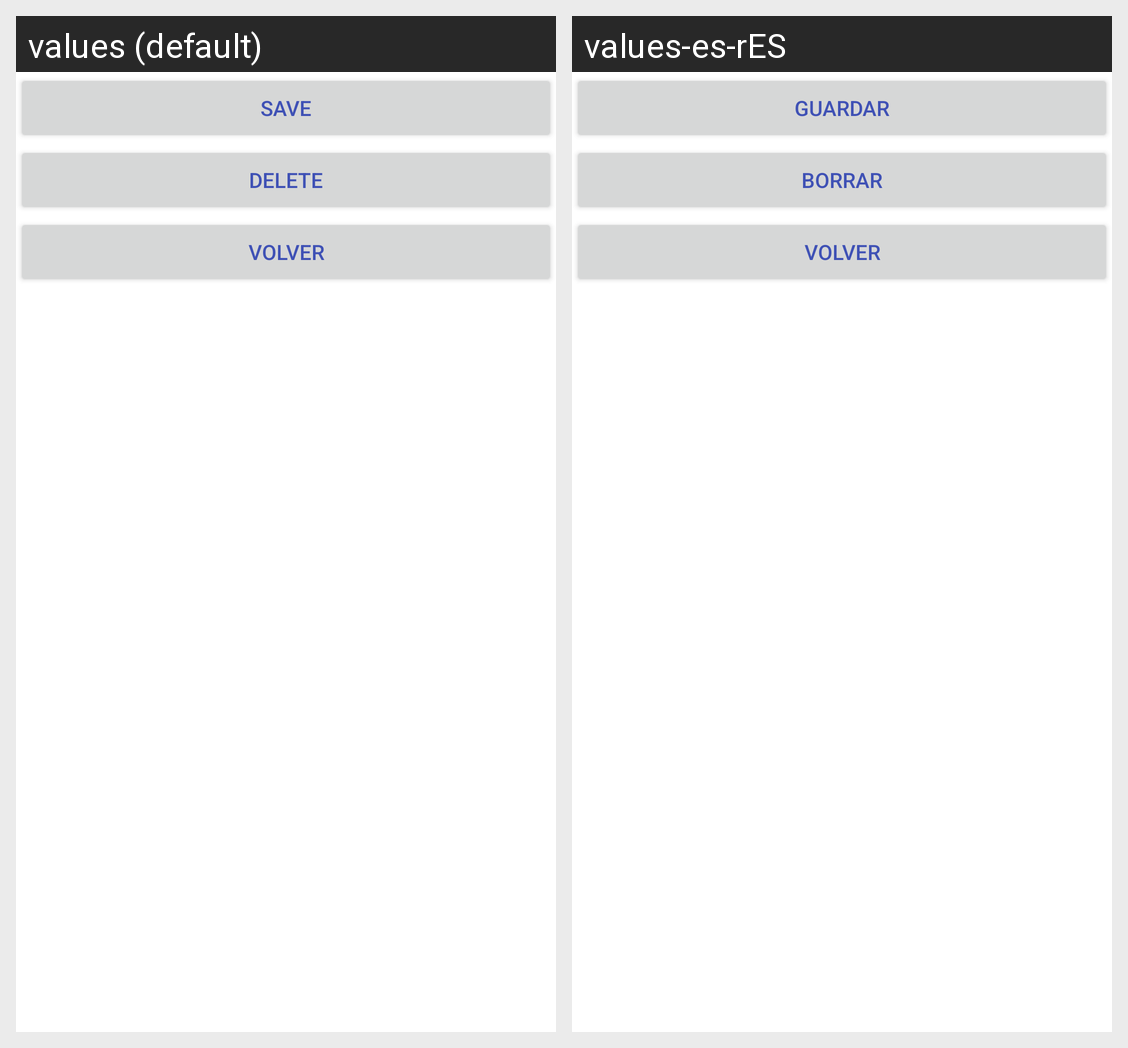

Here is an Android app screen in its default locale and in the app's own translations. Write out the translated-string differences for the strings that appear on this screen.
Android screen res/layout/fragment_ud_amortizacion.xml rendered under 2 locales, left to right: values (default), values-es-rES. Device: Nexus 5 (rendered at 1080×1920; each locale shown at half size, 540×960, under a caption strip naming it); theme AppTheme.
Strings drawn on this screen, with the default value and each locale's value (text and hints the layout hard-codes, and strings that could not be matched under every locale, appear in the picture but are not listed):

guardar
  values: Save
  values-es-rES: guardar

borrar
  values: Delete
  values-es-rES: Borrar

volver
  values: Volver
  values-es-rES: Volver
